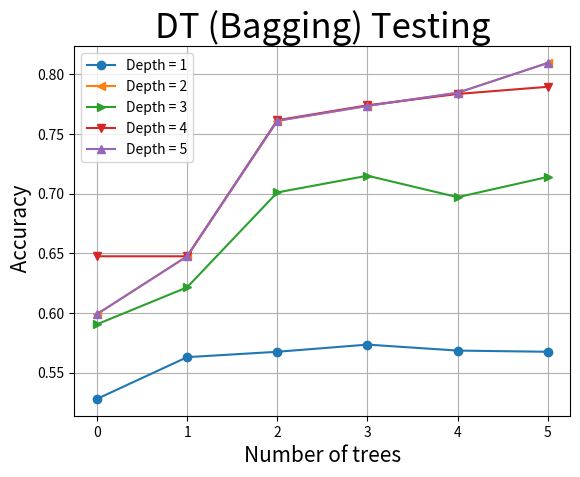

Generate this figure with matplotlib:
import matplotlib.pyplot as plt


# x = [0.001, 0.01, 0.1, 1, 10]

x1 = [1056./2000., 1126./2000., 1135./2000., 1147./2000., 1137./2000., 1135./2000.]
x2 = [1198./2000., 1295./2000., 1522./2000, 1547./2000, 1569./2000, 1619./2000]
x3 = [1181./2000., 1243./2000., 1402/2000., 1430/2000., 1394/2000., 1428/2000.]
x4 = [1295/2000., 1295/2000., 1523/2000., 1548/2000., 1567/2000., 1579/2000.]
x5 = [1198/2000., 1295/2000., 1522/2000., 1547/2000., 1569/2000., 1619/2000.]
plt.plot(x1, marker = 'o')
plt.plot(x2, marker = '<')
plt.plot(x3, marker = '>')
plt.plot(x4, marker = 'v')
plt.plot(x5, marker = '^')

plt.xlabel("Number of trees", fontsize = 15)
plt.ylabel(" Accuracy", fontsize = 15)
plt.title("DT (Bagging) Testing", fontsize = 25)
plt.grid(True)
plt.legend(['Depth = 1', 'Depth = 2', 'Depth = 3', 'Depth = 4', 'Depth = 5'])


plt.show()


